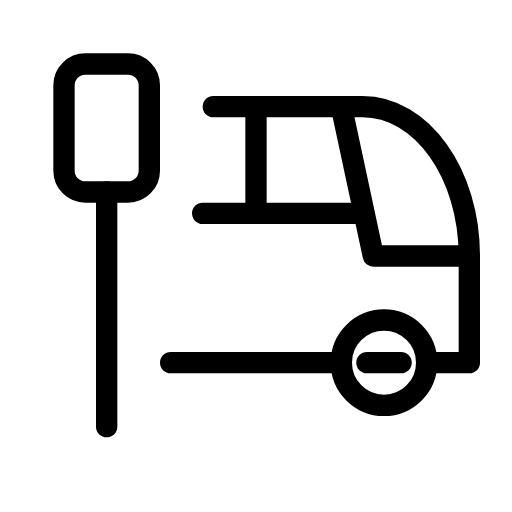
t = 0.00 s
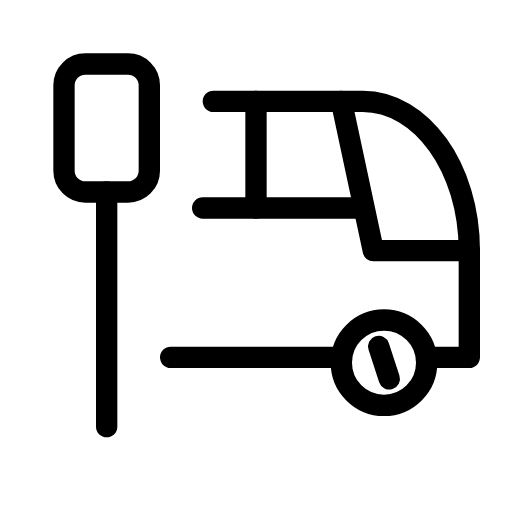
t = 0.30 s
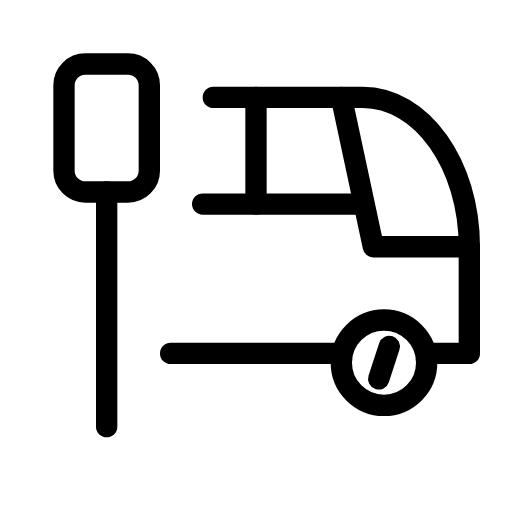
t = 0.45 s
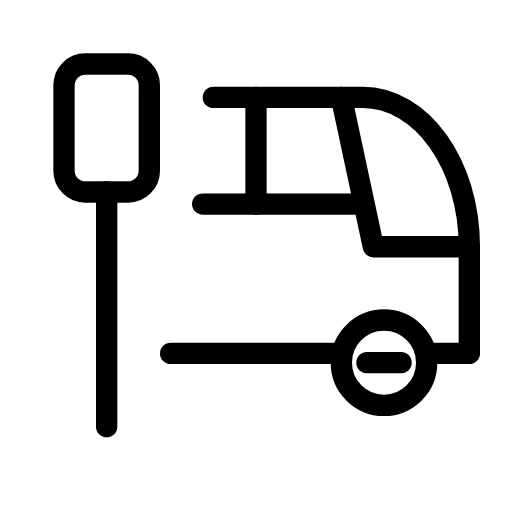
t = 0.75 s
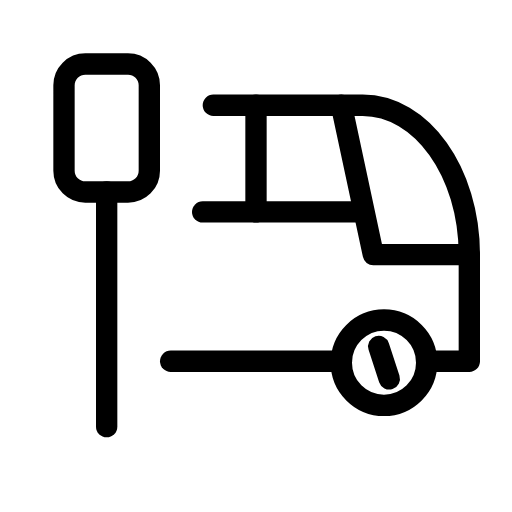
t = 1.05 s
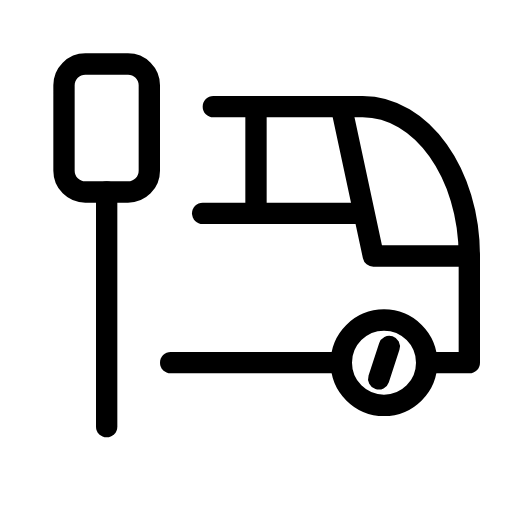
t = 1.20 s

The animated SVG that drew these frames (rendered in a browser with its animation timeline set to each time). Animation: 2 SMIL elements (animateTransform=2); one cycle of 1.50 s, repeats indefinitely.

<svg xmlns="http://www.w3.org/2000/svg" width="24" height="24" viewBox="0 0 24 24" fill="none" stroke="currentColor"
     stroke-width="1" stroke-linecap="round" stroke-linejoin="round"
     class="icon icon-tabler icons-tabler-animated icon-tabler-bus-stop">
    <path stroke="none" d="M0 0h24v24H0z" fill="none"/>
    <path d="M3 4a1 1 0 0 1 1 -1h2a1 1 0 0 1 1 1v4a1 1 0 0 1 -1 1h-2a1 1 0 0 1 -1 -1l0 -4"/>
    <path d="M5 9v11"/>
    <path d="M16 17a2 2 0 1 0 4 0a2 2 0 1 0 -4 0"/>
    <g>
        <animateTransform attributeName="transform" type="rotate" from="0 18 17" to="360 18 17" dur="1.5s" repeatCount="indefinite"/>
        <path d="M17.2 17h1.6"/>
    </g>
    <g>
        <animateTransform attributeName="transform" type="translate" values="0 0;0 -0.5;0 0" dur="1.2s" repeatCount="indefinite" keyTimes="0;0.5;1" calcMode="spline" keySplines="0.42 0 0.58 1;0.42 0 0.58 1"/>
        <path d="M10 5h7c2.761 0 5 3.134 5 7v5h-2"/>
        <path d="M16 17h-8"/>
        <path d="M16 5l1.5 7h4.5"/>
        <path d="M9.5 10h7.5"/>
        <path d="M12 5v5"/>
    </g>
</svg>
